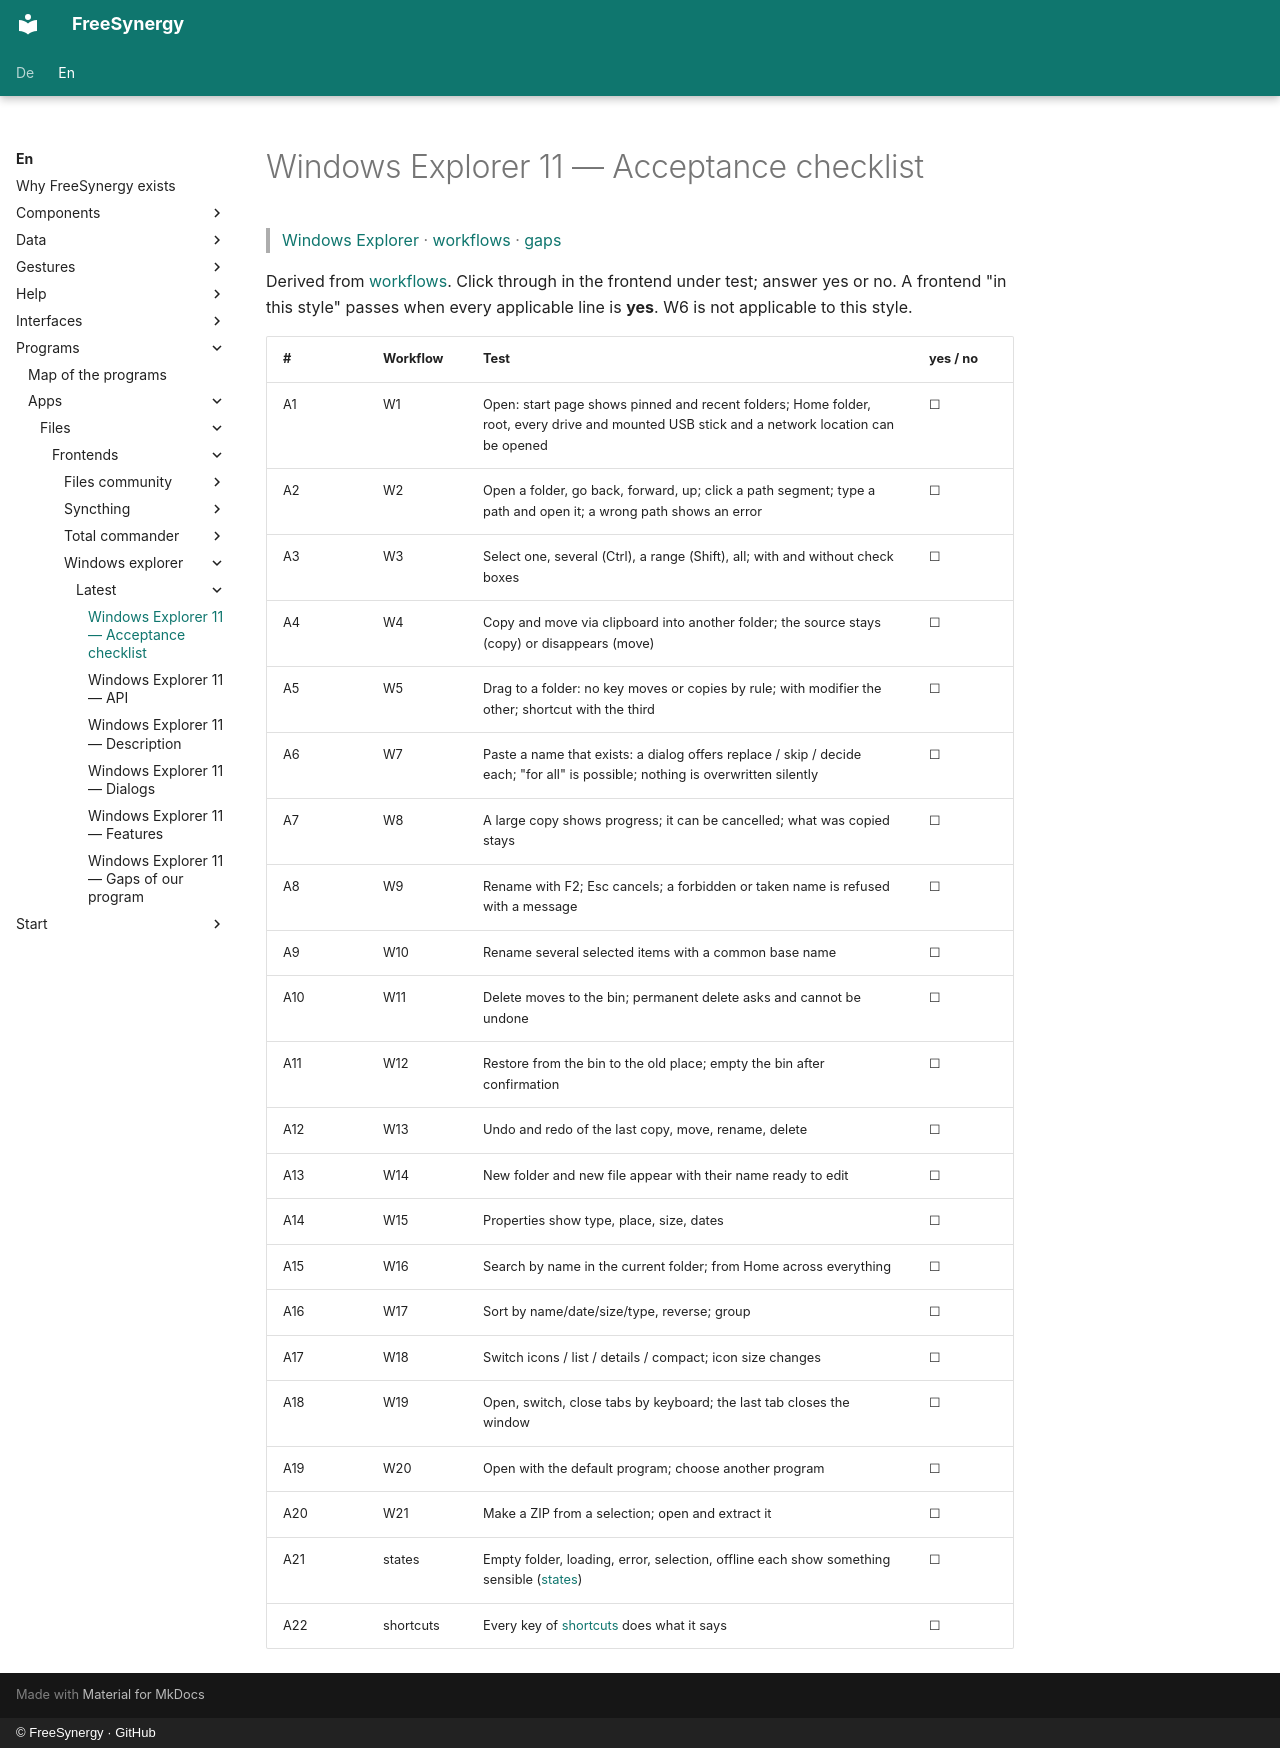

repository: FreeSynergy/fs-documentation · page: en/programs/apps/files/frontends/windows-explorer/latest/acceptance/index.html · generator: mkdocs · copyright: © FreeSynergy · GitHub

# Windows Explorer 11 — Acceptance checklist

> [Windows Explorer](../index.md) · [workflows](workflows.md) · [gaps](gaps.md)

Derived from [workflows](workflows.md). Click through in the frontend under test; answer yes or no. A frontend "in this style" passes when every applicable line is **yes**. W6 is not applicable to this style.

| # | Workflow | Test | yes / no |
|---|----------|------|----------|
| A1 | W1 | Open: start page shows pinned and recent folders; Home folder, root, every drive and mounted USB stick and a network location can be opened | ☐ |
| A2 | W2 | Open a folder, go back, forward, up; click a path segment; type a path and open it; a wrong path shows an error | ☐ |
| A3 | W3 | Select one, several (Ctrl), a range (Shift), all; with and without check boxes | ☐ |
| A4 | W4 | Copy and move via clipboard into another folder; the source stays (copy) or disappears (move) | ☐ |
| A5 | W5 | Drag to a folder: no key moves or copies by rule; with modifier the other; shortcut with the third | ☐ |
| A6 | W7 | Paste a name that exists: a dialog offers replace / skip / decide each; "for all" is possible; nothing is overwritten silently | ☐ |
| A7 | W8 | A large copy shows progress; it can be cancelled; what was copied stays | ☐ |
| A8 | W9 | Rename with F2; Esc cancels; a forbidden or taken name is refused with a message | ☐ |
| A9 | W10 | Rename several selected items with a common base name | ☐ |
| A10 | W11 | Delete moves to the bin; permanent delete asks and cannot be undone | ☐ |
| A11 | W12 | Restore from the bin to the old place; empty the bin after confirmation | ☐ |
| A12 | W13 | Undo and redo of the last copy, move, rename, delete | ☐ |
| A13 | W14 | New folder and new file appear with their name ready to edit | ☐ |
| A14 | W15 | Properties show type, place, size, dates | ☐ |
| A15 | W16 | Search by name in the current folder; from Home across everything | ☐ |
| A16 | W17 | Sort by name/date/size/type, reverse; group | ☐ |
| A17 | W18 | Switch icons / list / details / compact; icon size changes | ☐ |
| A18 | W19 | Open, switch, close tabs by keyboard; the last tab closes the window | ☐ |
| A19 | W20 | Open with the default program; choose another program | ☐ |
| A20 | W21 | Make a ZIP from a selection; open and extract it | ☐ |
| A21 | states | Empty folder, loading, error, selection, offline each show something sensible ([states](states.md)) | ☐ |
| A22 | shortcuts | Every key of [shortcuts](shortcuts.md) does what it says | ☐ |
